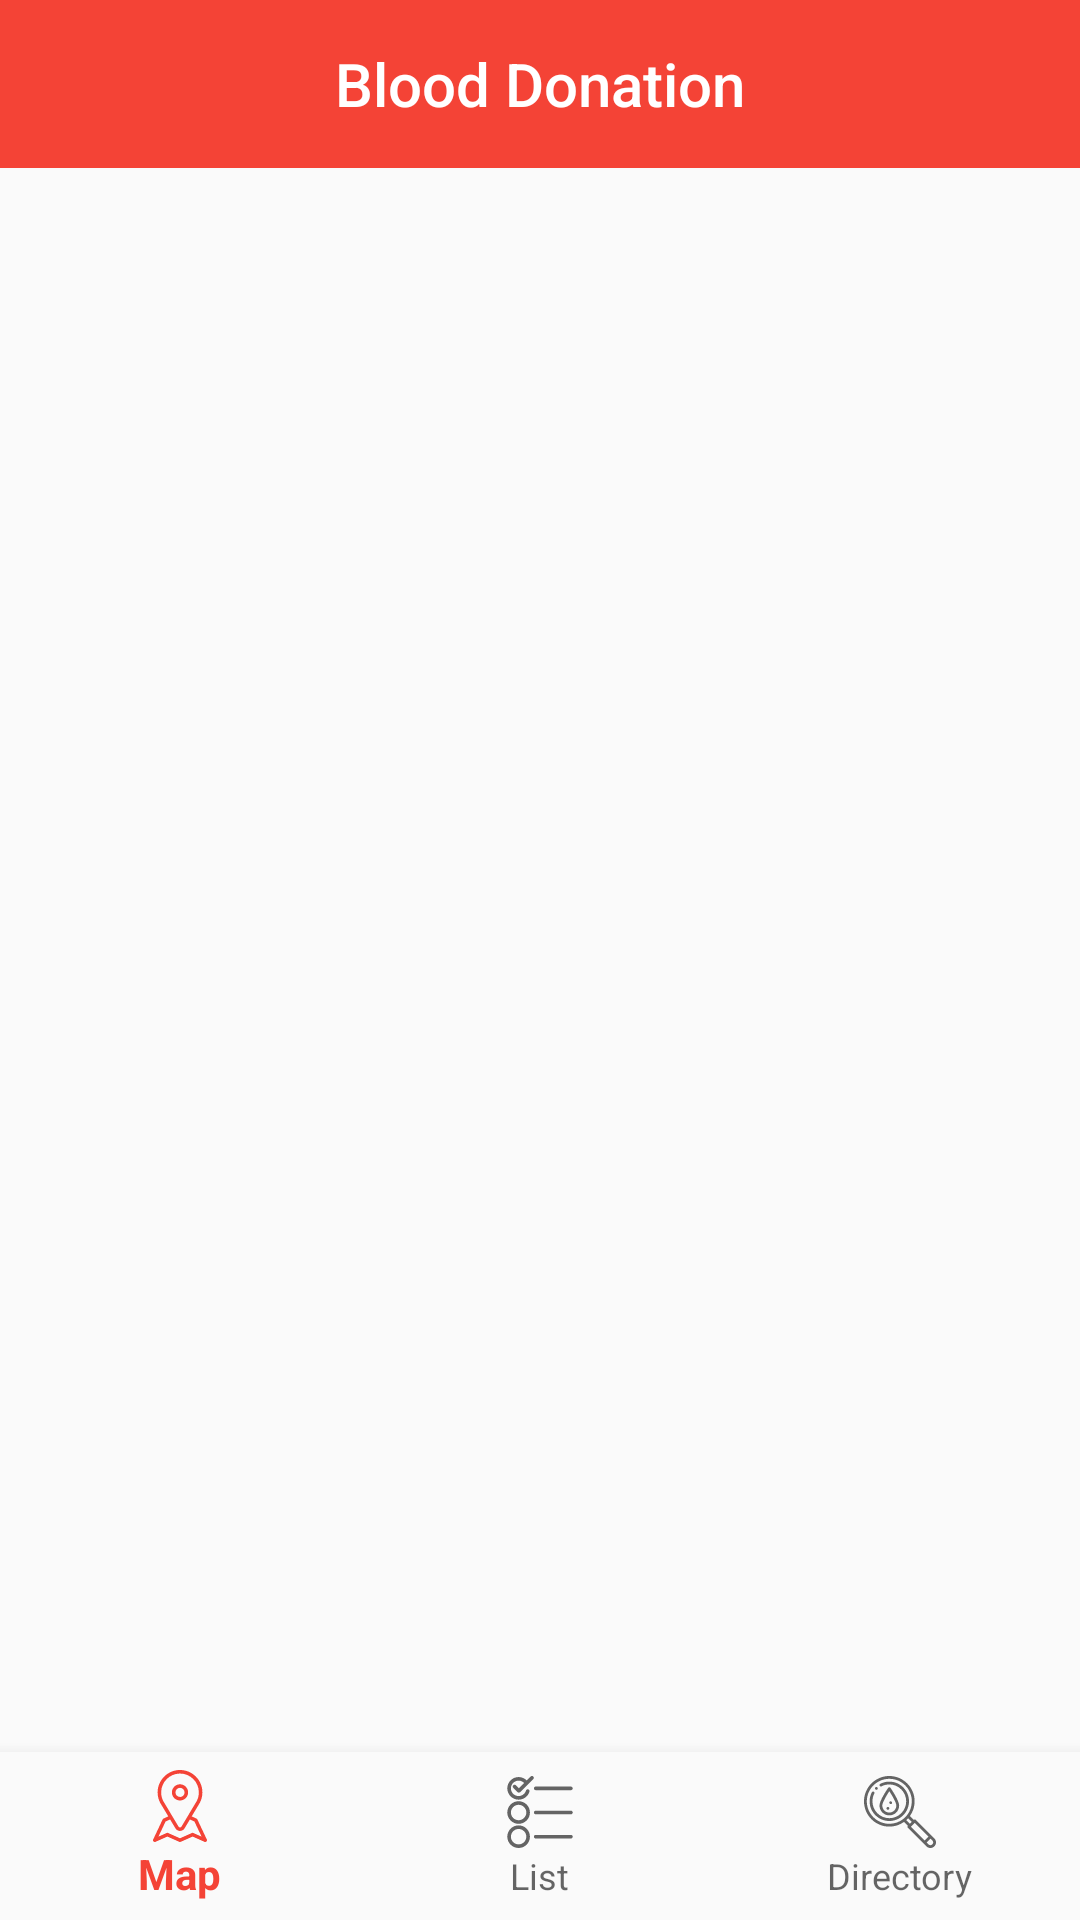

This screen was rendered from an Android layout file. Write that file and the resources it references.
<!-- AndroidManifest.xml: activity theme AppTheme.NoActionBar -->
<!-- res/layout/activity_home.xml -->
<?xml version="1.0" encoding="utf-8"?>
<RelativeLayout
    xmlns:android="http://schemas.android.com/apk/res/android"
    xmlns:app="http://schemas.android.com/apk/res-auto"
    xmlns:tools="http://schemas.android.com/tools"
    android:layout_width="match_parent"
    android:layout_height="match_parent"
    tools:context=".ui.home.HomeActivity">

    <android.support.design.widget.AppBarLayout
        android:id="@+id/appbar_layout"
        android:layout_width="match_parent"
        android:layout_height="wrap_content"
        android:theme="@style/AppTheme.AppBarOverlay">

        <android.support.v7.widget.Toolbar
            android:id="@+id/toolbar"
            android:layout_width="match_parent"
            android:layout_height="?attr/actionBarSize"
            android:background="?attr/colorPrimary"
            app:contentInsetStartWithNavigation="0dp"
            app:popupTheme="@style/AppTheme.PopupOverlay">

            <TextView
                android:id="@+id/toolbar_title"
                style="@style/TextAppearance.AppCompat.Widget.ActionBar.Title"
                android:layout_width="wrap_content"
                android:layout_height="wrap_content"
                android:layout_gravity="center_horizontal"
                android:gravity="center"
                android:text="@string/app_name"/>
        </android.support.v7.widget.Toolbar>

    </android.support.design.widget.AppBarLayout>


    <FrameLayout
        android:id="@+id/home_fragment_container"
        android:layout_width="match_parent"
        android:layout_height="match_parent"
        android:layout_below="@id/appbar_layout"
        android:layout_above="@+id/home_navigation"/>

    <android.support.design.widget.BottomNavigationView
        android:id="@+id/home_navigation"
        android:layout_width="match_parent"
        android:layout_height="wrap_content"
        android:layout_alignParentBottom="true"
        android:layout_marginEnd="0dp"
        android:layout_marginStart="0dp"
        android:background="?android:attr/windowBackground"
        app:menu="@menu/home_bottom_nav"/>

</RelativeLayout>
<!-- resources referenced by this layout -->
<resources>
  <string name="app_name">Blood Donation</string>
  <style name="AppTheme.AppBarOverlay" parent="ThemeOverlay.AppCompat.Dark.ActionBar" />
  <style name="AppTheme.PopupOverlay" parent="ThemeOverlay.AppCompat.Light" />
  <style name="AppTheme.NoActionBar" parent="AppTheme">
          <item name="windowActionBar">false</item>
          <item name="windowNoTitle">true</item>
  
      </style>
  <style name="AppTheme" parent="Theme.AppCompat.Light.DarkActionBar">
          
          <item name="colorPrimary">@color/colorPrimary</item>
          <item name="colorPrimaryDark">@color/colorPrimaryDark</item>
          <item name="colorAccent">@color/colorAccent</item>
      </style>
  <color name="colorPrimary">@color/material_red_500</color>
  <color name="colorPrimaryDark">@color/material_red_700</color>
  <color name="colorAccent">@color/material_red_500</color>
  <color name="material_red_500">#f44336</color>
  <color name="material_red_700">#d32f2f</color>
</resources>
